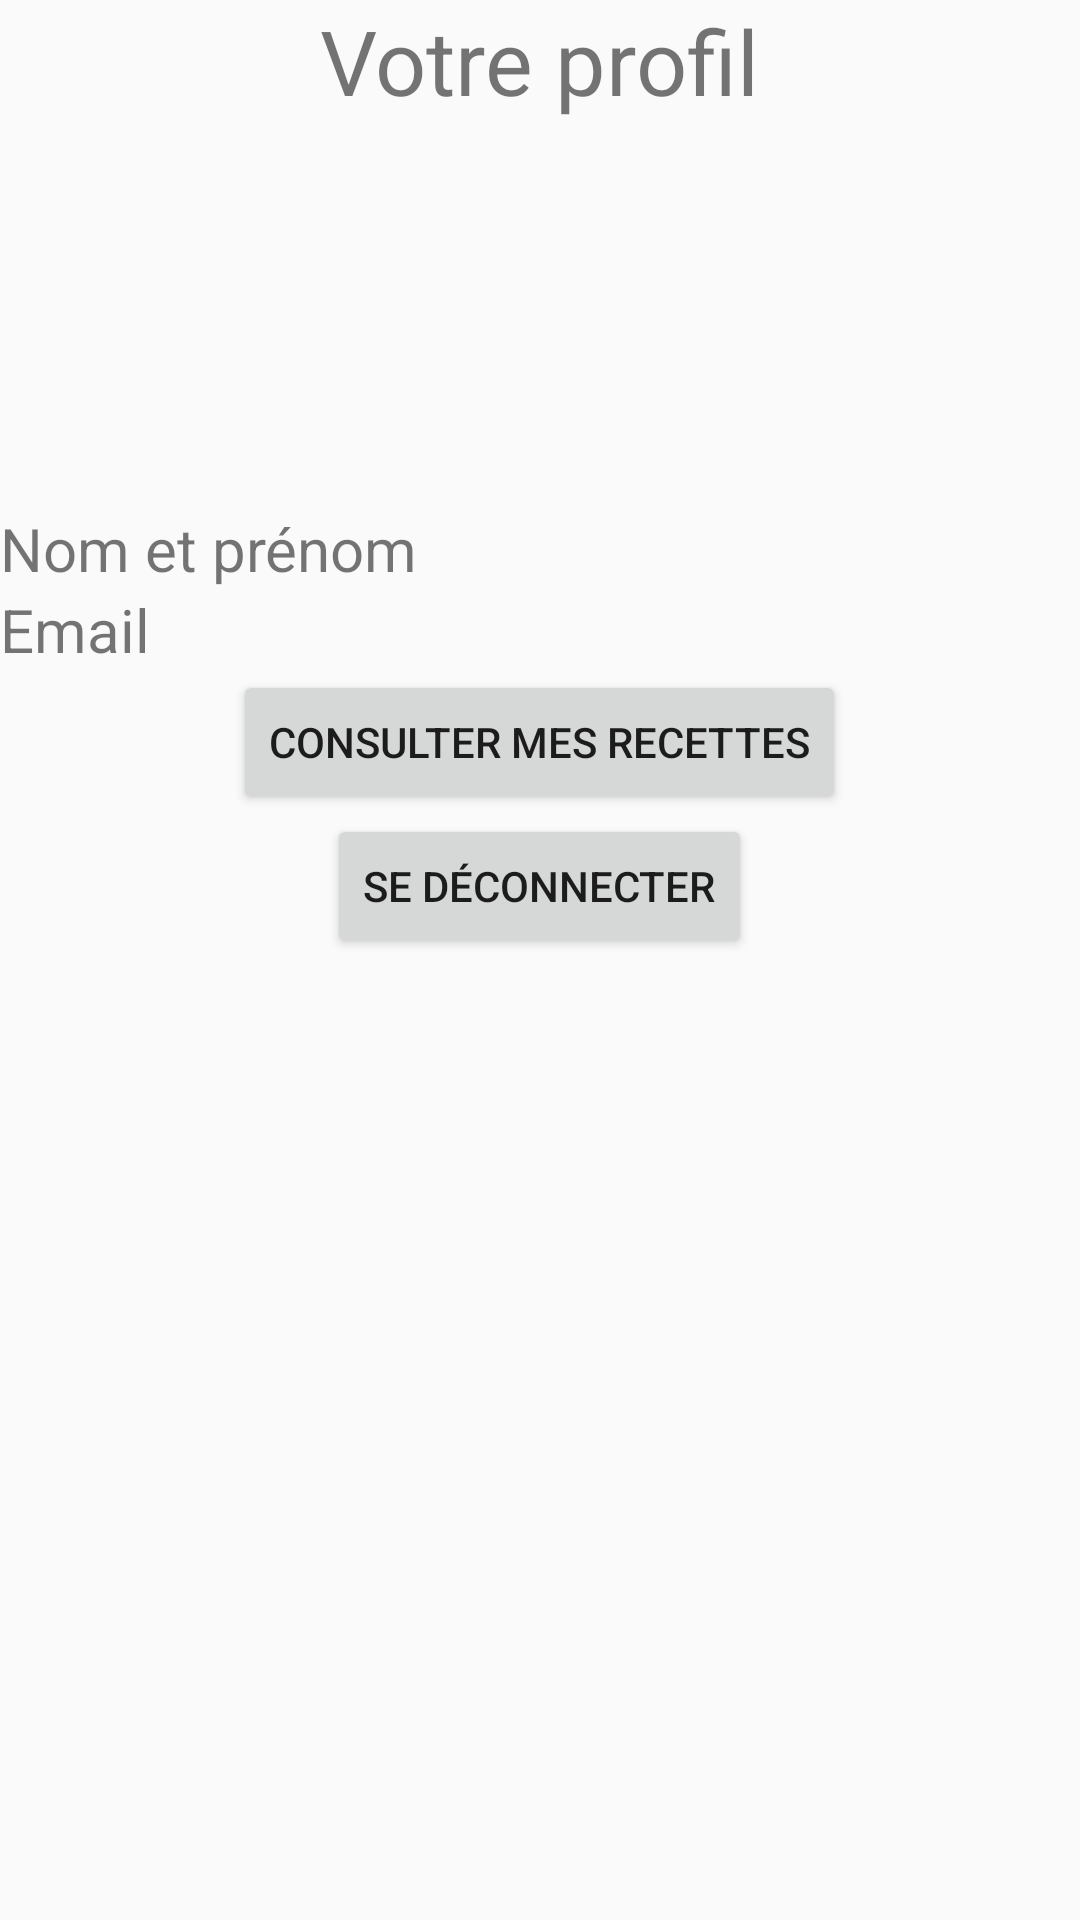

Here is an Android app screen rendered from its layout file. Give the layout XML and the strings, colors and styles it references.
<!-- AndroidManifest.xml: application theme Theme.Keskonmange -->
<!-- res/layout/activity_authentificator_app.xml -->
<?xml version="1.0" encoding="utf-8"?>
<LinearLayout xmlns:android="http://schemas.android.com/apk/res/android"
    xmlns:app="http://schemas.android.com/apk/res-auto"
    android:orientation="vertical"
    xmlns:tools="http://schemas.android.com/tools"
    android:layout_marginTop="30dp"
    android:layout_marginHorizontal="30dp"
    android:layout_marginBottom="30dp"
    android:layout_width="match_parent"
    android:layout_height="match_parent"
    android:lineSpacingExtra="20dp"
    tools:context=".AuthenticatorApp">

    <TextView
        android:id="@+id/textViewProfileTitle"
        android:layout_gravity="center_horizontal"
        android:layout_width="wrap_content"
        android:layout_height="wrap_content"
        android:textSize="30sp"
        android:text="@string/votre_profil" />

    <ImageView
        android:id="@+id/imageViewProfilPicture"
        android:layout_marginTop="30dp"
        android:layout_width="106dp"
        android:layout_height="99dp"
        app:srcCompat="@mipmap/ic_launcher"
        tools:layout_editor_absoluteX="47dp"
        tools:layout_editor_absoluteY="99dp"
        android:visibility="invisible"
        android:contentDescription="@string/todo2" />

    <TextView
        android:id="@+id/textViewProfileName"
        android:layout_width="wrap_content"
        android:layout_height="wrap_content"
        android:textSize="20sp"
        android:text="@string/nom_et_pr_nom" />
    <TextView
        android:id="@+id/textViewProfileEmail"
        android:layout_width="wrap_content"
        android:layout_height="wrap_content"
        android:textSize="20sp"
        android:text="@string/email" />

    <Button
        android:id="@+id/Consult_my_recipes"
        android:layout_width="wrap_content"
        android:layout_height="wrap_content"
        android:layout_gravity="center_horizontal"
        android:text="@string/Consult_my_recipes"
        android:onClick="Consult_my_recipes"/>

    <Button
        android:id="@+id/buttonLogOut"
        android:layout_width="wrap_content"
        android:layout_height="wrap_content"
        android:layout_gravity="center_horizontal"
        android:text="@string/se_d_connecter"
        android:onClick="LogOut"/>

    <ScrollView
        android:layout_width="fill_parent"
        android:layout_height="wrap_content"
        android:scrollbars="vertical"
        android:fillViewport="true">
    <TextView
        android:id="@+id/text_my_recipes"
        android:layout_width="wrap_content"
        android:layout_height="wrap_content"
        android:textSize="20sp"
        tools:ignore="MissingConstraints" />
    </ScrollView>





</LinearLayout>
<!-- resources referenced by this layout -->
<resources>
  <!-- mipmap ic_launcher: png bitmap (mipmap-hdpi, 4840 bytes) -->
  <string name="Consult_my_recipes">Consulter mes recettes</string>
  <string name="email">Email</string>
  <string name="nom_et_pr_nom">Nom et prénom</string>
  <string name="se_d_connecter">Se déconnecter</string>
  <string name="todo2">TODO</string>
  <string name="votre_profil">Votre profil</string>
  <style name="Theme.Keskonmange" parent="Theme.AppCompat.Light.DarkActionBar">
          
          <item name="colorPrimary">@color/purple_500</item>
          <item name="colorPrimaryDark">@color/purple_700</item>
          <item name="colorAccent">@color/teal_200</item>
          
      </style>
  <!-- not gathered from this repository: default colours our renderer supplied (Android Studio template values) -->
  <color name="purple_500">#FF6200EE</color>
  <color name="purple_700">#FF3700B3</color>
  <color name="teal_200">#FF03DAC5</color>
</resources>
